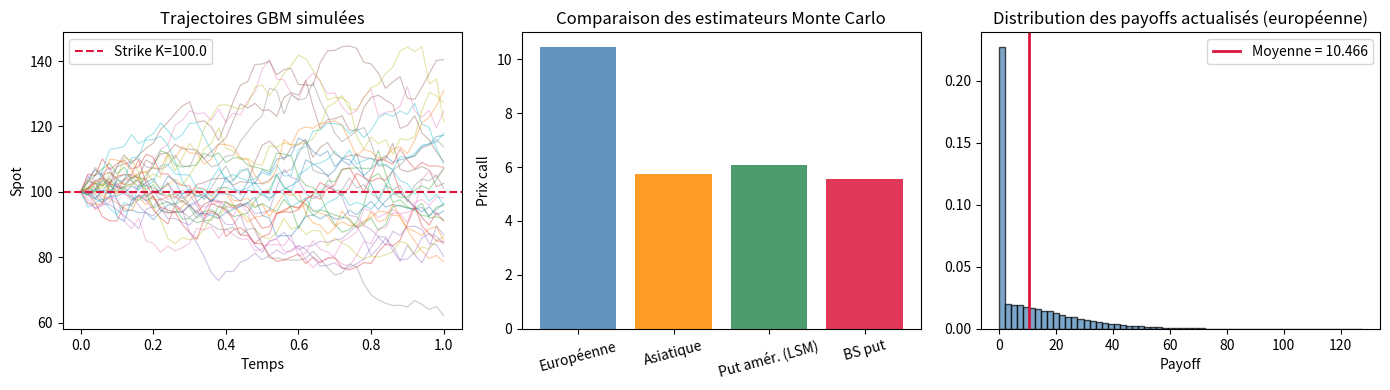

Python code for this plot:
"""
2 — Simulations Monte Carlo pour options
----------------------------------------
- Européenne : payoff terminal max(S_T - K, 0)
- Asiatique  : payoff sur la moyenne arithmétique des prix
- Américaine : algorithme de Longstaff–Schwartz (LSM) sur trajectoires discrètes
"""

import numpy as np
import matplotlib.pyplot as plt
from scipy.stats import norm


def simulate_gbm_paths(S0, r, sigma, T, n_steps, n_paths, seed=42):
    """
    Simule des trajectoires GBM risque-neutre.
    Pourquoi : moteur commun aux trois types d'options (même dynamique, payoffs différents).
    """
    rng = np.random.default_rng(seed)
    dt = T / n_steps
    Z = rng.standard_normal((n_paths, n_steps))
    log_S = np.zeros((n_paths, n_steps + 1))
    log_S[:, 0] = np.log(S0)
    drift = (r - 0.5 * sigma**2) * dt
    diffusion = sigma * np.sqrt(dt) * Z
    log_S[:, 1:] = log_S[:, 0:1] + np.cumsum(drift + diffusion, axis=1)
    return np.exp(log_S)


def mc_european_call(paths, K, r, T):
    """Monte Carlo standard : espérance actualisée du payoff terminal."""
    ST = paths[:, -1]
    payoffs = np.maximum(ST - K, 0.0)
    return np.exp(-r * T) * np.mean(payoffs), np.std(payoffs) / np.sqrt(len(payoffs))


def mc_asian_call(paths, K, r, T, average="arithmetic"):
    """
    Option asiatique : payoff sur la moyenne des prix (souvent plus lisse que le spot terminal).
    """
    if average == "arithmetic":
        avg = np.mean(paths, axis=1)
    else:
        avg = np.exp(np.mean(np.log(paths + 1e-12), axis=1))
    payoffs = np.maximum(avg - K, 0.0)
    return np.exp(-r * T) * np.mean(payoffs), np.std(payoffs) / np.sqrt(len(payoffs))


def mc_american_put_lsm(paths, K, r, T):
    """
    Longstaff–Schwartz (LSM) pour put américain.
    Pourquoi : le put américain a une prime d'exercice anticipé (contrairement au call sans dividendes).
    """
    n_paths, n_nodes = paths.shape
    dt = T / (n_nodes - 1)
    discount = np.exp(-r * dt)

    intrinsic = np.maximum(K - paths, 0.0)
    cashflows = intrinsic[:, -1].copy()

    for t in range(n_nodes - 2, 0, -1):
        itm = intrinsic[:, t] > 0
        if np.sum(itm) < 10:
            cashflows *= discount
            continue

        X = paths[itm, t]
        Y = cashflows[itm] * discount

        A = np.column_stack([np.ones_like(X), X, X**2])
        coeffs, _, _, _ = np.linalg.lstsq(A, Y, rcond=None)
        continuation = A @ coeffs

        exercise_now = intrinsic[itm, t] > continuation
        idx_itm = np.where(itm)[0]
        cashflows[idx_itm[exercise_now]] = intrinsic[idx_itm[exercise_now], t]
        cashflows[idx_itm[~exercise_now]] *= discount

    price = np.mean(cashflows) * discount
    stderr = np.std(cashflows) / np.sqrt(n_paths) * discount
    return price, stderr


def black_scholes_call(S, K, T, r, sigma):
    d1 = (np.log(S / K) + (r + 0.5 * sigma**2) * T) / (sigma * np.sqrt(T))
    d2 = d1 - sigma * np.sqrt(T)
    return S * norm.cdf(d1) - K * np.exp(-r * T) * norm.cdf(d2)


def black_scholes_put(S, K, T, r, sigma):
    d1 = (np.log(S / K) + (r + 0.5 * sigma**2) * T) / (sigma * np.sqrt(T))
    d2 = d1 - sigma * np.sqrt(T)
    return K * np.exp(-r * T) * norm.cdf(-d2) - S * norm.cdf(-d1)


if __name__ == "__main__":
    S0, K, T, r, sigma = 100.0, 100.0, 1.0, 0.05, 0.20
    n_steps, n_paths = 50, 50_000

    paths = simulate_gbm_paths(S0, r, sigma, T, n_steps, n_paths)

    euro_price, euro_se = mc_european_call(paths, K, r, T)
    asian_price, asian_se = mc_asian_call(paths, K, r, T)
    amer_price, amer_se = mc_american_put_lsm(paths, K, r, T)
    bs_call_ref = black_scholes_call(S0, K, T, r, sigma)
    bs_put_ref = black_scholes_put(S0, K, T, r, sigma)

    print("=== 2. MONTE CARLO — OPTIONS ===\n")
    print(f"Paramètres : S₀={S0}, K={K}, T={T}, r={r}, σ={sigma}")
    print(f"Trajectoires : {n_paths:,} | Pas : {n_steps}\n")
    print(f"Européenne (MC)  : {euro_price:.4f} ± {1.96*euro_se:.4f}")
    print(f"Asiatique (MC)   : {asian_price:.4f} ± {1.96*asian_se:.4f}")
    print(f"Américaine put (LSM): {amer_price:.4f} ± {1.96*amer_se:.4f}")
    print(f"Référence BS call    : {bs_call_ref:.4f}")
    print(f"Référence BS put     : {bs_put_ref:.4f} (européen, < put américain)")

    fig, axes = plt.subplots(1, 3, figsize=(14, 4))

    # Quelques trajectoires
    t_grid = np.linspace(0, T, n_steps + 1)
    for i in range(min(30, n_paths)):
        axes[0].plot(t_grid, paths[i], alpha=0.4, lw=0.8)
    axes[0].axhline(K, color="crimson", ls="--", label=f"Strike K={K}")
    axes[0].set_title("Trajectoires GBM simulées")
    axes[0].set_xlabel("Temps")
    axes[0].set_ylabel("Spot")
    axes[0].legend()

    # Comparaison des prix
    labels = ["Européenne", "Asiatique", "Put amér. (LSM)", "BS put"]
    prices = [euro_price, asian_price, amer_price, bs_put_ref]
    colors = ["steelblue", "darkorange", "seagreen", "crimson"]
    axes[1].bar(labels, prices, color=colors, alpha=0.85)
    axes[1].set_ylabel("Prix call")
    axes[1].set_title("Comparaison des estimateurs Monte Carlo")
    axes[1].tick_params(axis="x", rotation=15)

    # Distribution des payoffs européens
    payoffs = np.maximum(paths[:, -1] - K, 0.0) * np.exp(-r * T)
    axes[2].hist(payoffs, bins=60, density=True, color="steelblue", alpha=0.7, edgecolor="k")
    axes[2].axvline(euro_price, color="crimson", lw=2, label=f"Moyenne = {euro_price:.3f}")
    axes[2].set_title("Distribution des payoffs actualisés (européenne)")
    axes[2].set_xlabel("Payoff")
    axes[2].legend()

    plt.tight_layout()
    plt.show()
